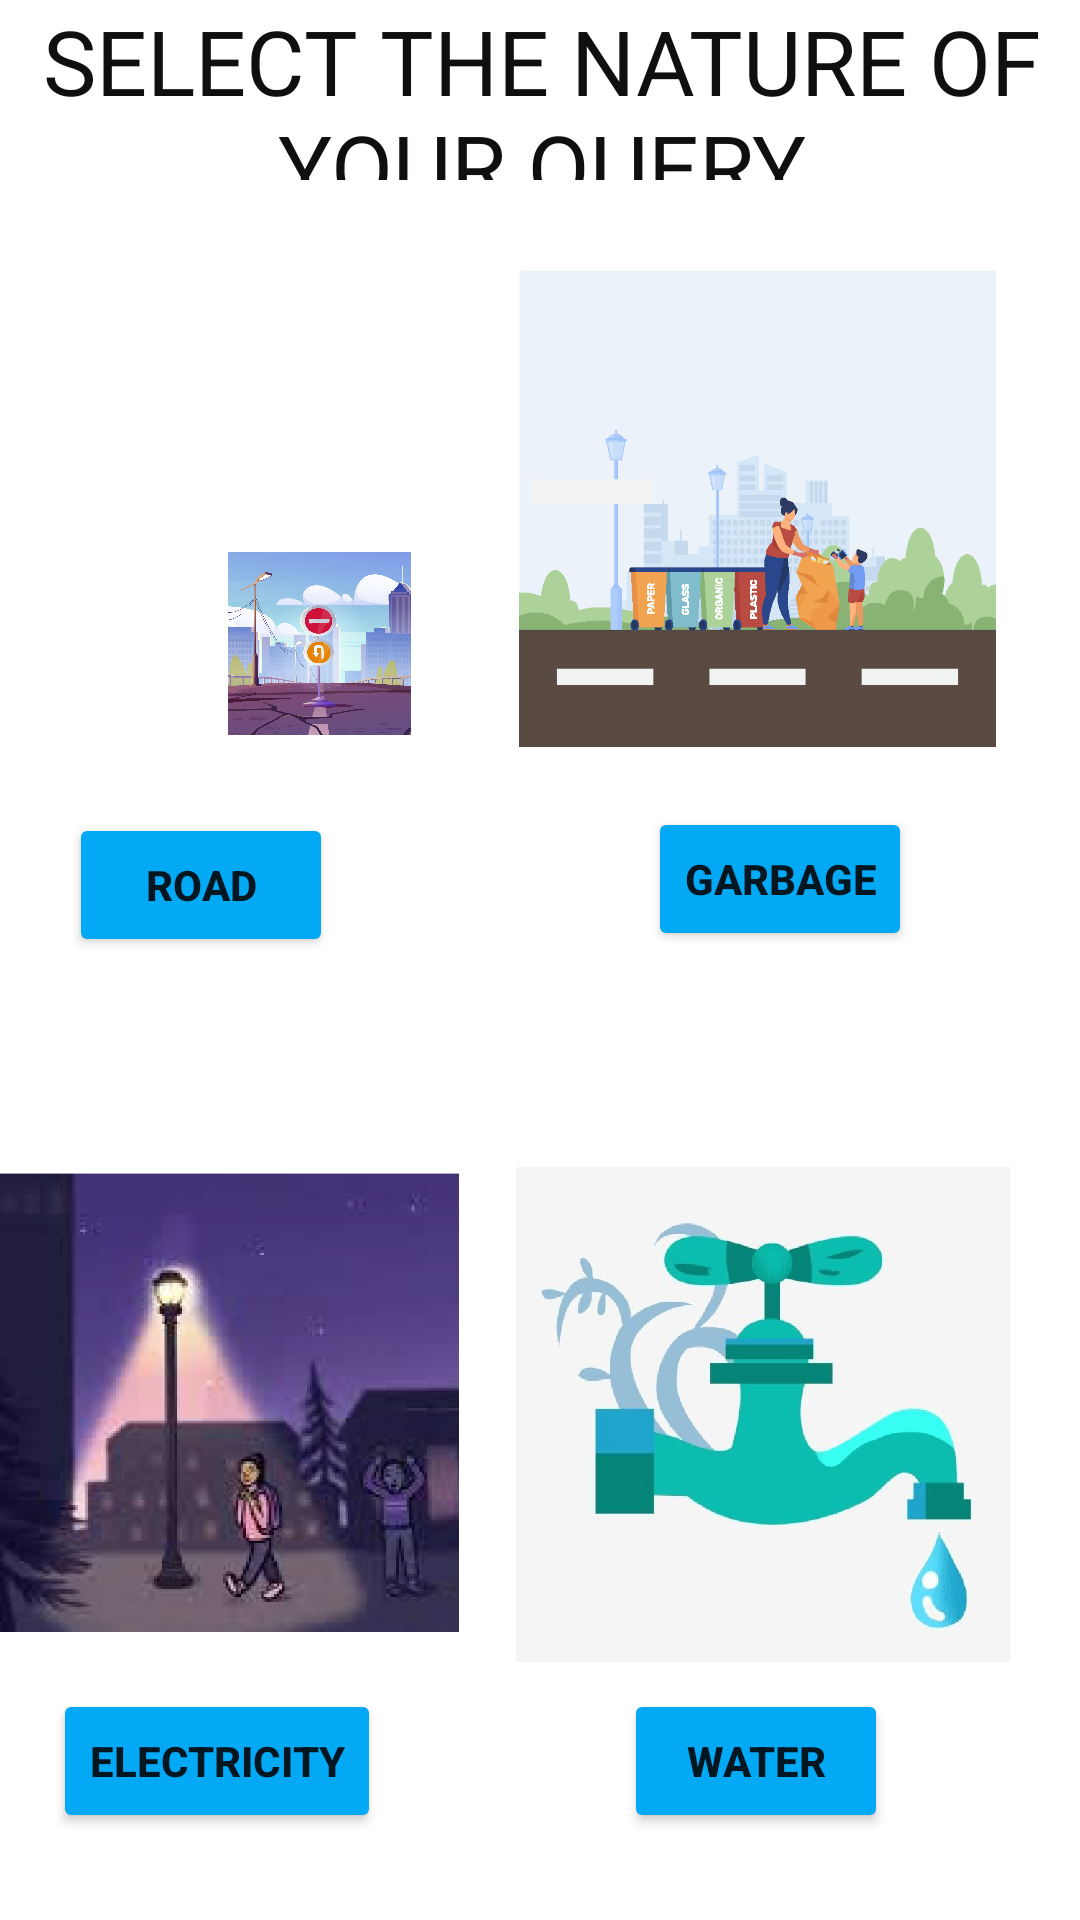

Android layout source for this screen:
<!-- AndroidManifest.xml: application theme Theme.ComplaintApp -->
<!-- res/layout/activity_selectionpage.xml -->
<?xml version="1.0" encoding="utf-8"?>
<RelativeLayout xmlns:android="http://schemas.android.com/apk/res/android"
    xmlns:app="http://schemas.android.com/apk/res-auto"
    xmlns:tools="http://schemas.android.com/tools"
    android:layout_width="match_parent"
    android:layout_height="match_parent"
    android:background="#39FFFFFF"
    tools:context=".selectionpage">

    <TextView
        android:id="@+id/textView11"
        android:layout_width="match_parent"
        android:layout_height="118dp"
        android:layout_alignParentEnd="true"
        android:layout_alignParentRight="true"
        android:layout_alignParentBottom="true"
        android:layout_marginEnd="-1dp"
        android:layout_marginRight="-1dp"
        android:layout_marginBottom="580dp"
        android:background="#FFFFFF"
        android:fontFamily="@font/montserrat_medium"
        android:gravity="center"
        android:text="SELECT THE NATURE OF YOUR QUERY"
        android:textColor="#100E0E"
        android:textSize="30sp"
        app:layout_constraintBottom_toBottomOf="parent"
        tools:layout_editor_absoluteX="29dp" />

    <Button
        android:id="@+id/button4"
        android:layout_width="wrap_content"
        android:layout_height="wrap_content"
        android:layout_alignParentEnd="true"
        android:layout_alignParentRight="true"
        android:layout_alignParentBottom="true"
        android:layout_marginEnd="64dp"
        android:layout_marginRight="64dp"
        android:layout_marginBottom="29dp"
        android:text="Water"
        android:textStyle="bold"
        app:backgroundTint="#03A9F4" />

    <Button
        android:id="@+id/button5"
        android:layout_width="wrap_content"
        android:layout_height="wrap_content"
        android:layout_alignParentEnd="true"
        android:layout_alignParentRight="true"
        android:layout_alignParentBottom="true"
        android:layout_marginEnd="233dp"
        android:layout_marginRight="233dp"
        android:layout_marginBottom="29dp"
        android:text="Electricity"
        android:textStyle="bold"
        app:backgroundTint="#03A9F4" />

    <Button
        android:id="@+id/button6"
        android:layout_width="wrap_content"
        android:layout_height="wrap_content"
        android:layout_alignParentEnd="true"
        android:layout_alignParentRight="true"
        android:layout_alignParentBottom="true"
        android:layout_marginEnd="56dp"
        android:layout_marginRight="56dp"
        android:layout_marginBottom="323dp"
        android:text="Garbage"
        android:textStyle="bold"
        app:backgroundTint="#03A9F4" />

    <Button
        android:id="@+id/button7"
        android:layout_width="wrap_content"
        android:layout_height="wrap_content"
        android:layout_alignParentEnd="true"
        android:layout_alignParentRight="true"
        android:layout_alignParentBottom="true"
        android:layout_marginEnd="249dp"
        android:layout_marginRight="249dp"
        android:layout_marginBottom="321dp"
        android:text="Road"
        android:textStyle="bold"
        app:backgroundTint="#03A9F4" />

    <ImageView
        android:id="@+id/imageView8"
        android:layout_width="213dp"
        android:layout_height="wrap_content"
        android:layout_alignParentTop="true"
        android:layout_alignParentBottom="true"
        android:layout_marginTop="184dp"
        android:layout_marginBottom="395dp"
        app:srcCompat="@drawable/road_01" />

    <ImageView
        android:id="@+id/imageView14"
        android:layout_width="159dp"
        android:layout_height="177dp"
        android:layout_alignParentEnd="true"
        android:layout_alignParentRight="true"
        android:layout_alignParentBottom="true"
        android:layout_marginEnd="28dp"
        android:layout_marginRight="28dp"
        android:layout_marginBottom="382dp"
        app:srcCompat="@drawable/lady_01" />

    <ImageView
        android:id="@+id/imageView10"
        android:layout_width="189dp"
        android:layout_height="157dp"
        android:layout_alignParentEnd="true"
        android:layout_alignParentRight="true"
        android:layout_alignParentBottom="true"
        android:layout_marginEnd="207dp"
        android:layout_marginRight="207dp"
        android:layout_marginBottom="94dp"
        app:srcCompat="@drawable/electricity_01" />

    <ImageView
        android:id="@+id/imageView11"
        android:layout_width="167dp"
        android:layout_height="165dp"
        android:layout_alignParentEnd="true"
        android:layout_alignParentRight="true"
        android:layout_alignParentBottom="true"
        android:layout_marginEnd="22dp"
        android:layout_marginRight="22dp"
        android:layout_marginBottom="86dp"
        app:srcCompat="@drawable/tap_01" />

</RelativeLayout>
<!-- resources referenced by this layout -->
<resources>
  <!-- drawable electricity_01: jpg bitmap (drawable, 123757 bytes) -->
  <!-- drawable lady_01: png bitmap (drawable, 16070 bytes) -->
  <!-- drawable road_01: png bitmap (drawable, 156732 bytes) -->
  <!-- drawable tap_01: jpg bitmap (drawable, 92166 bytes) -->
  <style name="Theme.ComplaintApp" parent="Theme.MaterialComponents.DayNight.DarkActionBar">
          
          <item name="colorPrimary">@color/purple_500</item>
          <item name="colorPrimaryVariant">@color/purple_700</item>
          <item name="colorOnPrimary">@color/white</item>
          
          <item name="colorSecondary">@color/teal_200</item>
          <item name="colorSecondaryVariant">@color/teal_700</item>
          <item name="colorOnSecondary">@color/black</item>
          
          <item name="android:statusBarColor" tools:targetApi="l">?attr/colorPrimaryVariant</item>
          
      </style>
  <!-- not gathered from this repository: default colours our renderer supplied (Android Studio template values) -->
  <color name="purple_500">#FF6200EE</color>
  <color name="purple_700">#FF3700B3</color>
  <color name="teal_200">#FF03DAC5</color>
  <color name="teal_700">#FF018786</color>
  <color name="black">#FF000000</color>
  <color name="white">#FFFFFFFF</color>
</resources>
